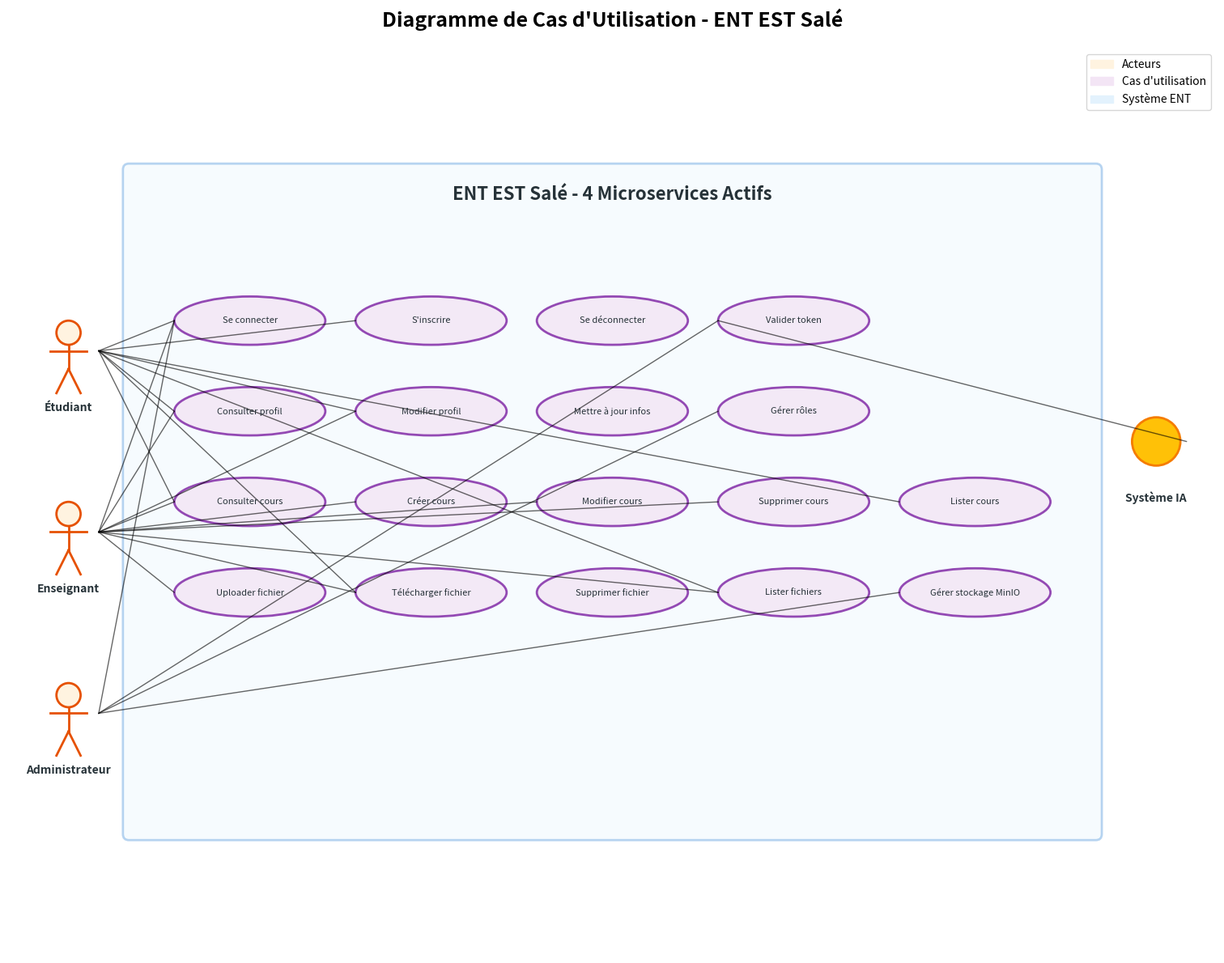

Write Python code to recreate this figure.
#!/usr/bin/env python3
"""
Générateur de diagramme de cas d'utilisation pour ENT EST Salé
Auteur: Assistant IA
Description: Script Python pour générer un diagramme UML de cas d'utilisation
"""

import matplotlib.pyplot as plt
import matplotlib.patches as patches
from matplotlib.patches import FancyBboxPatch, Circle, FancyArrow
import numpy as np

class UseCaseDiagramGenerator:
    def __init__(self):
        self.fig, self.ax = plt.subplots(1, 1, figsize=(16, 12))
        self.ax.set_xlim(0, 20)
        self.ax.set_ylim(0, 15)
        self.ax.set_aspect('equal')
        self.ax.axis('off')
        
        # Couleurs
        self.system_color = '#E3F2FD'
        self.actor_color = '#FFF3E0'
        self.usecase_color = '#F3E5F5'
        self.text_color = '#263238'
        
    def draw_system_boundary(self):
        """Dessine les limites du système ENT EST Salé"""
        system_box = FancyBboxPatch(
            (2, 2), 16, 11,
            boxstyle="round,pad=0.1",
            linewidth=2,
            edgecolor='#1976D2',
            facecolor=self.system_color,
            alpha=0.3
        )
        self.ax.add_patch(system_box)
        self.ax.text(10, 12.5, 'ENT EST Salé - 4 Microservices Actifs', 
                    ha='center', fontsize=16, fontweight='bold', color=self.text_color)
    
    def draw_actors(self):
        """Dessine les acteurs du système"""
        actors = [
            {'name': 'Étudiant', 'x': 1, 'y': 10},
            {'name': 'Enseignant', 'x': 1, 'y': 7},
            {'name': 'Administrateur', 'x': 1, 'y': 4},
            {'name': 'Système IA', 'x': 19, 'y': 8.5}
        ]
        
        for actor in actors:
            # Dessiner l'acteur (person stick figure ou cercle pour système)
            if actor['name'] == 'Système IA':
                circle = Circle((actor['x'], actor['y']), 0.4, 
                              facecolor='#FFC107', edgecolor='#F57C00', linewidth=2)
                self.ax.add_patch(circle)
            else:
                # Tête
                head = Circle((actor['x'], actor['y'] + 0.3), 0.2, 
                            facecolor=self.actor_color, edgecolor='#E65100', linewidth=2)
                self.ax.add_patch(head)
                # Corps
                self.ax.plot([actor['x'], actor['x']], [actor['y'] + 0.1, actor['y'] - 0.3], 
                           color='#E65100', linewidth=2)
                # Bras
                self.ax.plot([actor['x'] - 0.3, actor['x'] + 0.3], 
                           [actor['y'], actor['y']], color='#E65100', linewidth=2)
                # Jambes
                self.ax.plot([actor['x'], actor['x'] - 0.2], [actor['y'] - 0.3, actor['y'] - 0.7], 
                           color='#E65100', linewidth=2)
                self.ax.plot([actor['x'], actor['x'] + 0.2], [actor['y'] - 0.3, actor['y'] - 0.7], 
                           color='#E65100', linewidth=2)
            
            # Nom de l'acteur
            self.ax.text(actor['x'], actor['y'] - 1, actor['name'], 
                        ha='center', fontsize=10, fontweight='bold', color=self.text_color)
    
    def draw_use_cases(self):
        """Dessine les cas d'utilisation pour les 4 microservices actifs"""
        use_cases = [
            # Auth Service
            {'name': 'Se connecter', 'x': 4, 'y': 10.5},
            {'name': 'S\'inscrire', 'x': 7, 'y': 10.5},
            {'name': 'Se déconnecter', 'x': 10, 'y': 10.5},
            {'name': 'Valider token', 'x': 13, 'y': 10.5},
            
            # User Service
            {'name': 'Consulter profil', 'x': 4, 'y': 9},
            {'name': 'Modifier profil', 'x': 7, 'y': 9},
            {'name': 'Mettre à jour infos', 'x': 10, 'y': 9},
            {'name': 'Gérer rôles', 'x': 13, 'y': 9},
            
            # Course Service
            {'name': 'Consulter cours', 'x': 4, 'y': 7.5},
            {'name': 'Créer cours', 'x': 7, 'y': 7.5},
            {'name': 'Modifier cours', 'x': 10, 'y': 7.5},
            {'name': 'Supprimer cours', 'x': 13, 'y': 7.5},
            {'name': 'Lister cours', 'x': 16, 'y': 7.5},
            
            # File Service
            {'name': 'Uploader fichier', 'x': 4, 'y': 6},
            {'name': 'Télécharger fichier', 'x': 7, 'y': 6},
            {'name': 'Supprimer fichier', 'x': 10, 'y': 6},
            {'name': 'Lister fichiers', 'x': 13, 'y': 6},
            {'name': 'Gérer stockage MinIO', 'x': 16, 'y': 6},
        ]
        
        for use_case in use_cases:
            # Dessiner l'ellipse pour le cas d'utilisation
            ellipse = patches.Ellipse(
                (use_case['x'], use_case['y']), 2.5, 0.8,
                facecolor=self.usecase_color,
                edgecolor='#7B1FA2',
                linewidth=2,
                alpha=0.8
            )
            self.ax.add_patch(ellipse)
            
            # Ajouter le texte
            self.ax.text(use_case['x'], use_case['y'], use_case['name'], 
                        ha='center', va='center', fontsize=8, color=self.text_color)
    
    def draw_associations(self):
        """Dessine les associations entre acteurs et cas d'utilisation des 4 microservices"""
        # Étudiant
        student_associations = [
            (1, 10, 4, 10.5),  # Se connecter
            (1, 10, 7, 10.5),  # S'inscrire
            (1, 10, 4, 9),     # Consulter profil
            (1, 10, 7, 9),     # Modifier profil
            (1, 10, 4, 7.5),   # Consulter cours
            (1, 10, 16, 7.5),  # Lister cours
            (1, 10, 7, 6),     # Télécharger fichier
            (1, 10, 13, 6),    # Lister fichiers
        ]
        
        # Enseignant
        teacher_associations = [
            (1, 7, 4, 10.5),   # Se connecter
            (1, 7, 4, 9),      # Consulter profil
            (1, 7, 7, 9),      # Modifier profil
            (1, 7, 4, 7.5),    # Consulter cours
            (1, 7, 7, 7.5),    # Créer cours
            (1, 7, 10, 7.5),   # Modifier cours
            (1, 7, 13, 7.5),   # Supprimer cours
            (1, 7, 4, 6),      # Uploader fichier
            (1, 7, 7, 6),      # Télécharger fichier
            (1, 7, 13, 6),     # Lister fichiers
        ]
        
        # Administrateur
        admin_associations = [
            (1, 4, 4, 10.5),   # Se connecter
            (1, 4, 13, 10.5),  # Valider token
            (1, 4, 13, 9),     # Gérer rôles
            (1, 4, 16, 6),     # Gérer stockage MinIO
        ]
        
        # Système (pour les interactions système)
        system_associations = [
            (19, 8.5, 13, 10.5), # Valider token
        ]
        
        # Dessiner toutes les associations
        all_associations = student_associations + teacher_associations + admin_associations + system_associations
        
        for start_x, start_y, end_x, end_y in all_associations:
            self.ax.plot([start_x + 0.5, end_x - 1.25], [start_y, end_y], 
                       'k-', linewidth=1, alpha=0.6)
    
    def add_legend(self):
        """Ajoute une légende"""
        legend_elements = [
            patches.Patch(color=self.actor_color, label='Acteurs'),
            patches.Patch(color=self.usecase_color, label='Cas d\'utilisation'),
            patches.Patch(color=self.system_color, label='Système ENT')
        ]
        self.ax.legend(handles=legend_elements, loc='upper right', fontsize=10)
    
    def generate_diagram(self, filename='usecase_diagram.png'):
        """Génère le diagramme complet"""
        self.draw_system_boundary()
        self.draw_actors()
        self.draw_use_cases()
        self.draw_associations()
        self.add_legend()
        
        plt.title('Diagramme de Cas d\'Utilisation - ENT EST Salé', 
                 fontsize=18, fontweight='bold', pad=20)
        plt.tight_layout()
        plt.savefig(filename, dpi=300, bbox_inches='tight')
        plt.show()
        print(f"Diagramme généré: {filename}")

def main():
    """Fonction principale"""
    print("🎓 Générateur de Diagramme de Cas d'Utilisation - ENT EST Salé")
    print("=" * 60)
    
    generator = UseCaseDiagramGenerator()
    
    print("📋 Acteurs identifiés:")
    print("  • Étudiant")
    print("  • Enseignant") 
    print("  • Administrateur")
    print("  • Système")
    
    print("\n🔧 Microservices actifs (4):")
    print("  • Auth Service - Authentification et gestion des tokens")
    print("  • User Service - Gestion des profils et rôles")
    print("  • Course Service - Gestion des cours")
    print("  • File Service - Stockage et gestion des fichiers (MinIO)")
    
    print("\n🎨 Génération du diagramme...")
    generator.generate_diagram('ent_est_sale_4microservices_usecase.png')
    
    print("\n✅ Diagramme généré avec succès!")
    print("📁 Fichier sauvegardé: ent_est_sale_4microservices_usecase.png")

if __name__ == "__main__":
    main()
